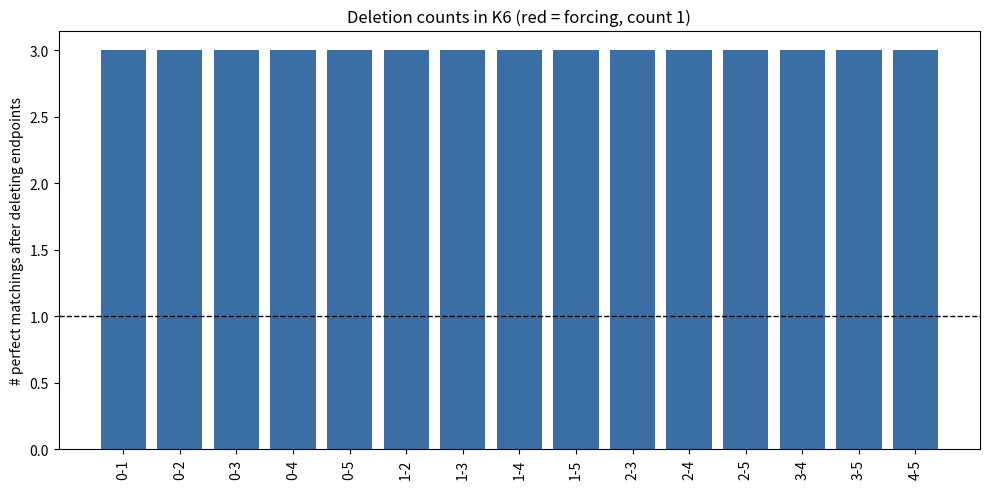

The matplotlib source for this figure:
"""Visualization: for each edge of a graph, show how many perfect matchings
survive after deleting its two endpoints. Forcing edges are exactly those whose
deletion count equals 1. Requires matplotlib."""
from __future__ import annotations
from itertools import combinations
from typing import FrozenSet, List, Set, Tuple
import matplotlib.pyplot as plt

Edge = FrozenSet[int]
Graph = Tuple[Set[int], Set[Edge]]


def graph(vs, es):
    return (set(vs), {frozenset(e) for e in es if e[0] != e[1]})


def pms(g):
    V, E = g

    def bt(rem):
        if not rem:
            yield frozenset(); return
        a, rest = rem[0], rem[1:]
        for b in rest:
            if frozenset((a, b)) in E:
                for m in bt(tuple(x for x in rest if x != b)):
                    yield m | {frozenset((a, b))}
    return list(bt(tuple(sorted(V))))


g = graph(range(6), list(combinations(range(6), 2)))  # K6
labels, counts = [], []
for e in sorted(g[1], key=lambda s: sorted(s)):
    u, v = tuple(e)
    sub = ({w for w in g[0] if w not in (u, v)},
           {ee for ee in g[1] if u not in ee and v not in ee})
    labels.append(f"{u}-{v}")
    counts.append(len(pms(sub)))

plt.figure(figsize=(10, 5))
colors = ["#d1495b" if c == 1 else "#3b6ea5" for c in counts]
plt.bar(labels, counts, color=colors)
plt.axhline(1, color="black", ls="--", lw=1)
plt.ylabel("# perfect matchings after deleting endpoints")
plt.title("Deletion counts in K6 (red = forcing, count 1)")
plt.xticks(rotation=90)
plt.tight_layout()
plt.savefig("deletion_counts.png", dpi=150)
print("wrote deletion_counts.png")
